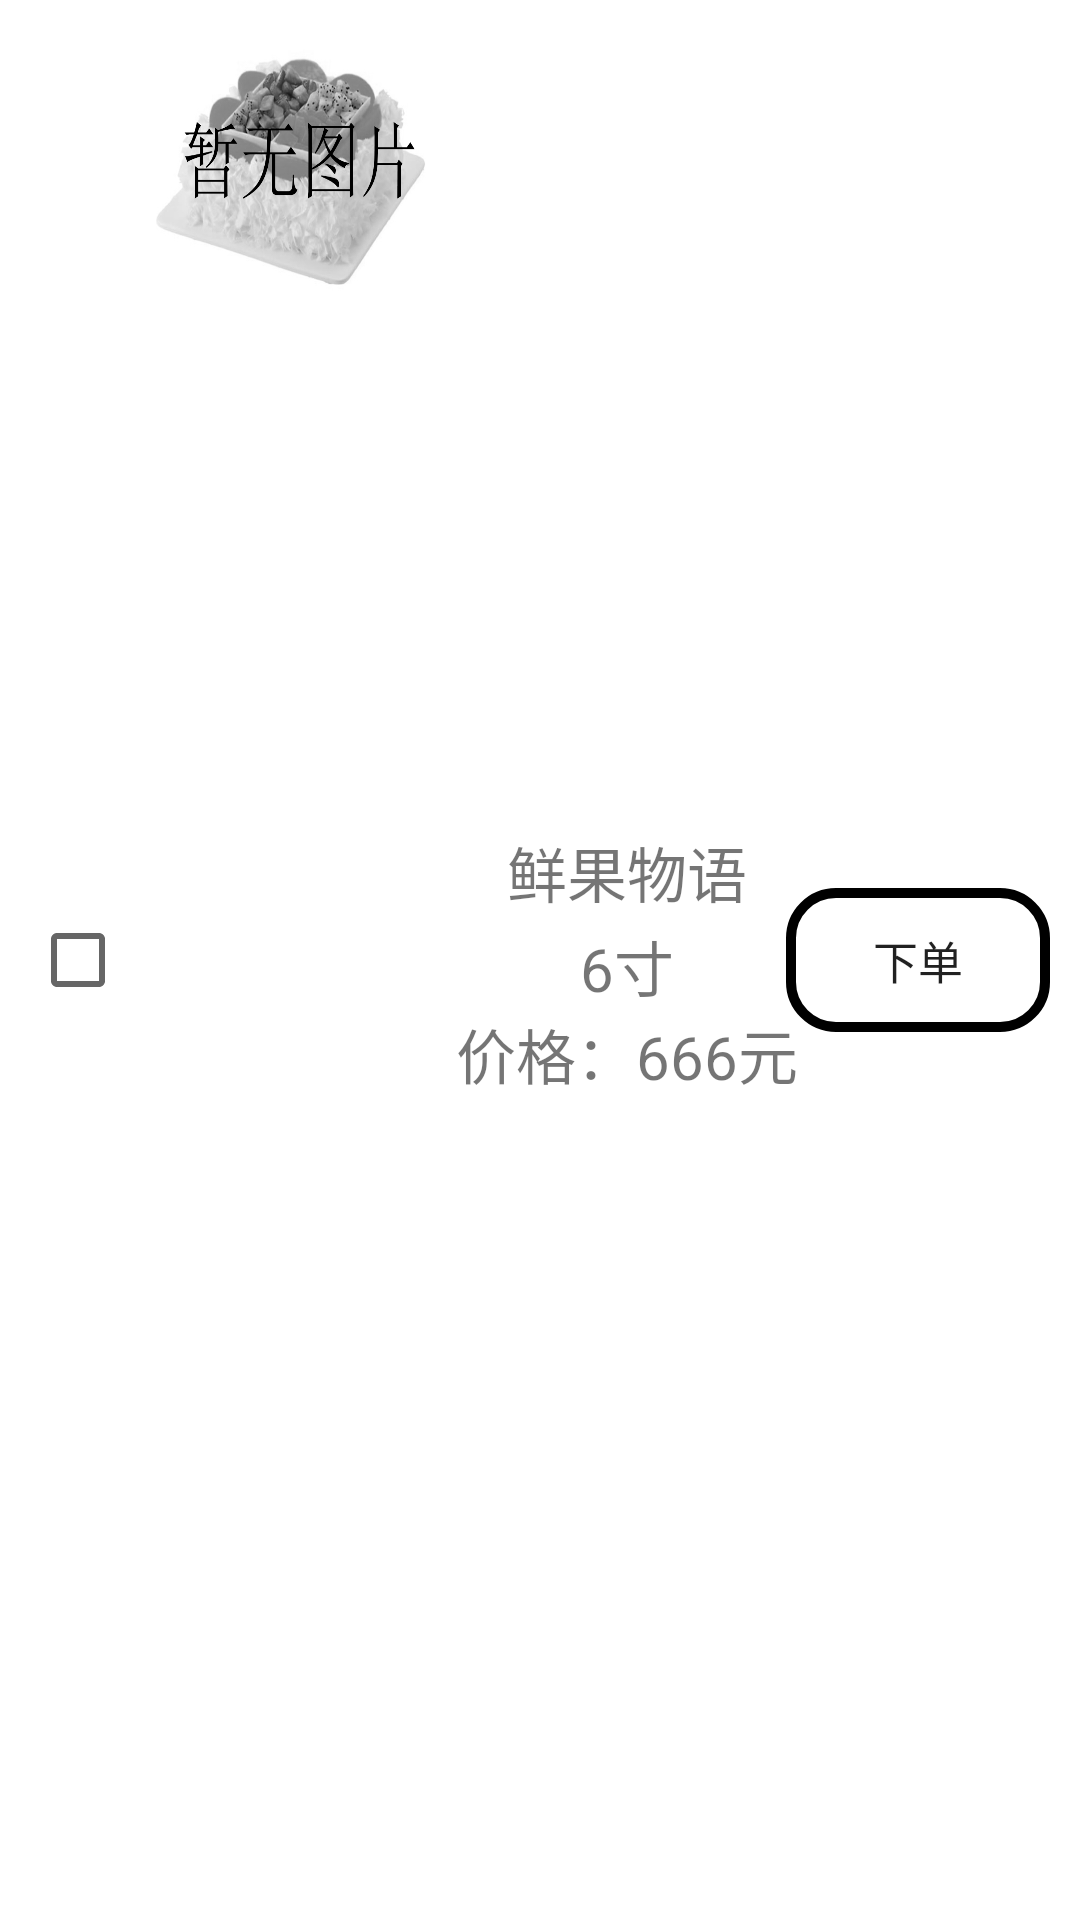

The Android layout XML behind this screen, and the referenced resources:
<!-- AndroidManifest.xml: application theme AppTheme -->
<!-- res/layout/shop_car_item.xml -->
<?xml version="1.0" encoding="utf-8"?>
<LinearLayout
    android:id="@+id/shop_linearlayout"
    xmlns:android="http://schemas.android.com/apk/res/android"
    android:layout_width="match_parent"
    android:layout_height="wrap_content"
    android:orientation="horizontal"
    android:background="#ffffff">
    <CheckBox
        android:layout_width="wrap_content"
        android:layout_height="wrap_content"
        android:layout_gravity="center_vertical"
        android:id="@+id/check_box"
        android:layout_marginLeft="10dp"/>
    <ImageView
        android:id="@+id/img_small"
        android:layout_width="90dp"
        android:layout_height="90dp"
        android:background="@drawable/cake"
        android:scaleType="fitXY"
        android:layout_margin="10dp" />
    <RelativeLayout
        android:layout_gravity="center_vertical"
        android:layout_width="match_parent"
        android:layout_height="wrap_content">
        <LinearLayout
            android:layout_width="wrap_content"
            android:layout_height="wrap_content"
            android:orientation="vertical"
            android:gravity="center">
            <TextView
                android:id="@+id/tv_name"
                android:layout_width="wrap_content"
                android:layout_height="wrap_content"
                android:text="鲜果物语"
                android:textSize="20dp"
                android:layout_marginTop="2dp"/>
            <TextView
                android:id="@+id/tv_size"
                android:layout_width="wrap_content"
                android:layout_height="wrap_content"
                android:text="6寸"
                android:textSize="20dp"
                android:layout_marginTop="2dp"/>
            <TextView
                android:id="@+id/tv_price"
                android:layout_width="wrap_content"
                android:layout_height="wrap_content"
                android:text="价格：666元"
                android:textSize="20dp"/>
        </LinearLayout>
        <Button
            android:id="@+id/btn_order"
            android:layout_width="wrap_content"
            android:layout_height="wrap_content"
            android:background="@drawable/text_frame"
            android:textSize="15dp"
            android:text="下单"
            android:layout_centerVertical="true"
            android:layout_alignParentRight="true"
            android:layout_marginRight="10dp"/>
    </RelativeLayout>

</LinearLayout>
<!-- resources referenced by this layout -->
<resources>
  <!-- drawable cake: png bitmap (drawable, 155723 bytes) -->
  <!-- drawable text_frame (drawable) -->
  <?xml version="1.0" encoding="utf-8"?>
  <shape xmlns:android="http://schemas.android.com/apk/res/android">
  
      <corners
          android:radius="15dp"/>
      <stroke
          android:width="10px"
          android:color="#000000" />
  </shape>
  <style name="AppTheme" parent="Theme.AppCompat.Light.DarkActionBar">
          
          <item name="colorPrimary">@color/colorPrimary</item>
          <item name="colorPrimaryDark">@color/colorPrimaryDark</item>
          <item name="colorAccent">@color/colorAccent</item>
      </style>
  <color name="colorPrimary">#6200EE</color>
  <color name="colorPrimaryDark">#3700B3</color>
  <color name="colorAccent">#00ff00</color>
</resources>
